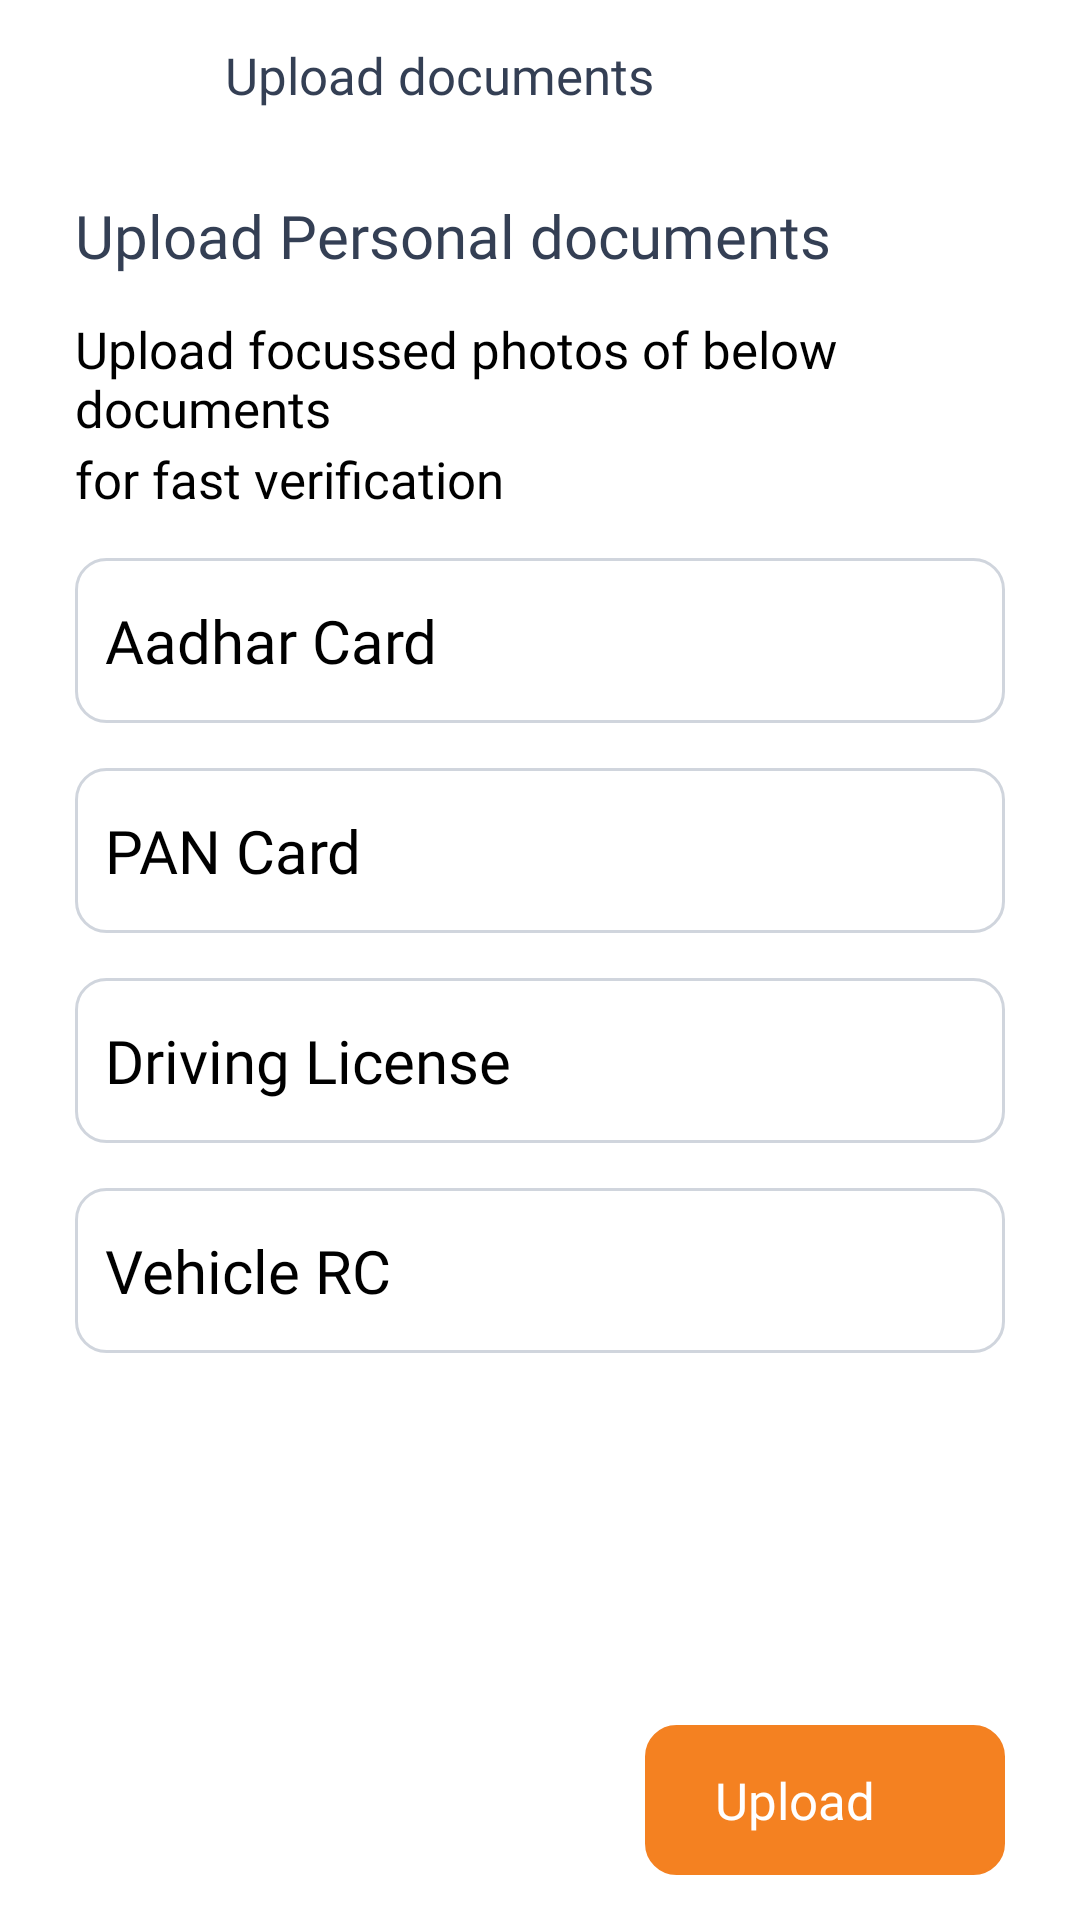

Write the Android layout XML for this screen, with the resource values it uses.
<!-- AndroidManifest.xml: application theme Theme.DriverApp -->
<!-- res/layout/activity_upload_doc.xml -->
<?xml version="1.0" encoding="utf-8"?>
<layout
    xmlns:android="http://schemas.android.com/apk/res/android"
    xmlns:app="http://schemas.android.com/apk/res-auto"
    xmlns:tools="http://schemas.android.com/tools"
    tools:context=".Logins.UploadDocActivity">

    <RelativeLayout
        android:layout_width="match_parent"
        android:layout_height="match_parent"
        android:background="@color/white">

        <LinearLayout
            android:layout_width="match_parent"
            android:layout_height="wrap_content"
            android:layout_marginStart="25dp"
            android:layout_marginEnd="25dp"
            android:orientation="vertical">
            <LinearLayout
                android:layout_width="match_parent"
                android:layout_height="50dp"
                android:gravity="center_vertical">
                <androidx.appcompat.widget.AppCompatImageView
                    android:id="@+id/imgBack"
                    android:layout_width="35dp"
                    android:layout_height="35dp"
                    android:src="@drawable/back_ic"
                    app:tint="@color/blue_back"/>
                <TextView
                    android:layout_width="match_parent"
                    android:layout_height="wrap_content"
                    android:layout_marginStart="15dp"
                    android:text="Upload documents"
                    android:textColor="@color/blue_back"
                    android:textSize="17sp"
                    android:fontFamily="@font/teachers_medium" />
            </LinearLayout>

            <TextView
                android:layout_width="match_parent"
                android:layout_height="wrap_content"
                android:layout_marginTop="15dp"
                android:text="Upload Personal documents"
                android:textColor="@color/blue_back"
                android:textSize="20sp"
                android:fontFamily="@font/teachers_medium" />

            <TextView
                android:layout_width="match_parent"
                android:layout_height="wrap_content"
                android:layout_marginTop="13dp"
                android:text="Upload focussed photos of below documents"
                android:textColor="@color/black"
                android:textSize="17sp"
                android:fontFamily="@font/teachers_regular" />
            <TextView
                android:layout_width="match_parent"
                android:layout_height="wrap_content"
                android:layout_marginTop="1dp"
                android:text="for fast verification"
                android:textColor="@color/black"
                android:textSize="17sp"
                android:fontFamily="@font/teachers_regular" />

            <LinearLayout
                android:id="@+id/linearAadharCard"
                android:layout_width="match_parent"
                android:layout_height="55dp"
                android:gravity="center_vertical"
                android:layout_marginTop="15dp"
                android:padding="10dp"
                android:orientation="horizontal"
                android:background="@drawable/round_edit_gray_light_edge">
                <TextView
                    android:layout_width="0dp"
                    android:layout_height="wrap_content"
                    android:layout_weight="1"
                    android:text="Aadhar Card"
                    android:textColor="@color/black"
                    android:textSize="20sp"
                    android:fontFamily="@font/teachers_regular" />
                <androidx.appcompat.widget.AppCompatImageView
                    android:layout_width="25dp"
                    android:layout_height="25dp"
                    android:src="@drawable/right_arrow"/>
            </LinearLayout>

            <LinearLayout
                android:id="@+id/linearPanCard"
                android:layout_width="match_parent"
                android:layout_height="55dp"
                android:gravity="center_vertical"
                android:layout_marginTop="15dp"
                android:padding="10dp"
                android:orientation="horizontal"
                android:background="@drawable/round_edit_gray_light_edge">
                <TextView
                    android:layout_width="0dp"
                    android:layout_height="wrap_content"
                    android:layout_weight="1"
                    android:text="PAN Card"
                    android:textColor="@color/black"
                    android:textSize="20sp"
                    android:fontFamily="@font/teachers_regular" />
                <androidx.appcompat.widget.AppCompatImageView
                    android:layout_width="25dp"
                    android:layout_height="25dp"
                    android:src="@drawable/right_arrow"/>
            </LinearLayout>

            <LinearLayout
                android:id="@+id/linearDrivingLicense"
                android:layout_width="match_parent"
                android:layout_height="55dp"
                android:gravity="center_vertical"
                android:layout_marginTop="15dp"
                android:padding="10dp"
                android:orientation="horizontal"
                android:background="@drawable/round_edit_gray_light_edge">
                <TextView
                    android:layout_width="0dp"
                    android:layout_height="wrap_content"
                    android:layout_weight="1"
                    android:text="Driving License"
                    android:textColor="@color/black"
                    android:textSize="20sp"
                    android:fontFamily="@font/teachers_regular" />
                <androidx.appcompat.widget.AppCompatImageView
                    android:layout_width="25dp"
                    android:layout_height="25dp"
                    android:src="@drawable/right_arrow"/>
            </LinearLayout>

            <LinearLayout
                android:id="@+id/linearVehicleRC"
                android:layout_width="match_parent"
                android:layout_height="55dp"
                android:gravity="center_vertical"
                android:layout_marginTop="15dp"
                android:padding="10dp"
                android:orientation="horizontal"
                android:background="@drawable/round_edit_gray_light_edge">
                <TextView
                    android:layout_width="0dp"
                    android:layout_height="wrap_content"
                    android:layout_weight="1"
                    android:text="Vehicle RC"
                    android:textColor="@color/black"
                    android:textSize="20sp"
                    android:fontFamily="@font/teachers_regular" />
                <androidx.appcompat.widget.AppCompatImageView
                    android:layout_width="25dp"
                    android:layout_height="25dp"
                    android:src="@drawable/right_arrow"/>
            </LinearLayout>


        </LinearLayout>

        <LinearLayout
            android:id="@+id/linearContinue"
            android:layout_width="120dp"
            android:layout_height="50dp"
            android:layout_marginTop="10dp"
            android:layout_marginBottom="15dp"
            android:layout_marginEnd="25dp"
            android:gravity="center_horizontal"
            android:layout_alignParentBottom="true"
            android:layout_alignParentEnd="true"
            android:background="@drawable/round_button">
            <TextView
                android:layout_width="wrap_content"
                android:layout_height="wrap_content"
                android:layout_gravity="center_vertical"
                android:text="Upload"
                android:textColor="@color/white"
                android:textSize="17sp"
                android:fontFamily="@font/teachers_medium" />
            <androidx.appcompat.widget.AppCompatImageView
                android:layout_width="15dp"
                android:layout_height="15dp"
                android:src="@drawable/right_arrow"
                app:tint="@color/white"
                android:layout_gravity="center_vertical"
                android:layout_marginStart="5dp"/>
        </LinearLayout>

    </RelativeLayout>

</layout>
<!-- resources referenced by this layout -->
<resources>
  <color name="black">#000000</color>
  <color name="blue_back">#343f54</color>
  <color name="white">#FFFFFF</color>
  <!-- drawable round_button (drawable) -->
  <?xml version="1.0" encoding="utf-8"?>
  <shape xmlns:android="http://schemas.android.com/apk/res/android"
      android:shape="rectangle" android:padding="10dp">
  
      <solid android:color="@color/menuSelect"/>
      <stroke android:width="1dp" android:color="@color/menuSelect" />
      <corners
          android:bottomRightRadius="10dp"
          android:bottomLeftRadius="10dp"
          android:topLeftRadius="10dp"
          android:topRightRadius="10dp" />
  </shape>
  <!-- drawable round_edit_gray_light_edge (drawable) -->
  <?xml version="1.0" encoding="utf-8"?>
  <shape xmlns:android="http://schemas.android.com/apk/res/android"
      android:shape="rectangle" android:padding="10dp">
  
      <solid android:color="@color/white"/>
      <stroke android:width="1dp" android:color="#d0d5dd" />
      <corners
          android:bottomRightRadius="10dp"
          android:bottomLeftRadius="10dp"
          android:topLeftRadius="10dp"
          android:topRightRadius="10dp" />
  </shape>
  <style name="Theme.DriverApp" parent="Base.Theme.DriverApp" />
  <color name="menuSelect">#f48121</color>
  <style name="Base.Theme.DriverApp" parent="Theme.Material3.DayNight.NoActionBar">
          
          
      </style>
</resources>
